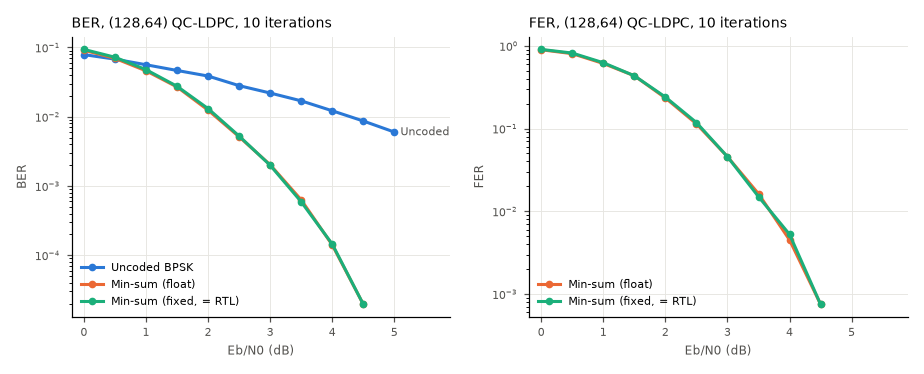

The file beside this chart, header and first rows:
ebn0_db, frames, ber_uncoded, ber_uncoded_theory, ber_float, fer_float, ber_fixed, fer_fixed, frame_errors_float, frame_errors_fixed, avg_iters_fixed
0.0, 1000, 0.07872, 0.07865, 0.09106, 0.895, 0.09362, 0.904, 895, 904, 9.677
0.5, 1000, 0.06773, 0.06707, 0.06953, 0.803, 0.07216, 0.817, 803, 817, 9.171
1.0, 1000, 0.05622, 0.05628, 0.04594, 0.611, 0.04777, 0.624, 611, 624, 8.129
1.5, 1000, 0.04648, 0.0464, 0.02686, 0.434, 0.02747, 0.434, 434, 434, 6.761
2.0, 1000, 0.03861, 0.03751, 0.01242, 0.234, 0.01308, 0.24, 234, 240, 5.042
2.5, 1000, 0.02805, 0.02966, 0.005125, 0.114, 0.00525, 0.118, 114, 118, 3.698
3.0, 2500, 0.02196, 0.02288, 0.002019, 0.0456, 0.001988, 0.0456, 114, 114, 2.771
3.5, 4000, 0.01693, 0.01717, 0.0006289, 0.01625, 0.0005898, 0.015, 65, 60, 2.067
4.0, 4000, 0.01217, 0.0125, 0.0001406, 0.0045, 0.0001445, 0.00525, 18, 21, 1.668
4.5, 4000, 0.008664, 0.008794, 1.953125e-05, 0.00075, 1.953125e-05, 0.00075, 3, 3, 1.368
5.0, 4000, 0.006, 0.005954, 0.0, 0.0, 0.0, 0.0, 0, 0, 1.208
